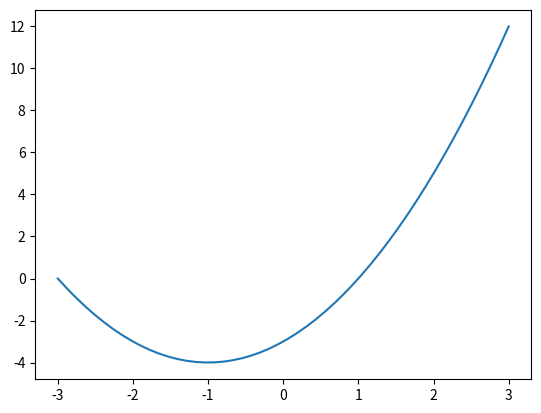

The script that saved this image:
#!/usr/bin/env python3
# -*- coding: utf-8 -*-
"""
Example of optimizing an analytic function

[redacted]
"""

from scipy.optimize import brent
import matplotlib.pyplot as plt
import numpy as np

# Define a quadratic function
def f1(x):
    return x*x + 2*x - 3

# Plot it
t=np.linspace(-3,3,50)
y=f1(t)

plt.plot(t,f1(t))
plt.show()

# Find x for minimum
x_min=brent(f1, brack=(-3,3))
print("x_min: ",x_min,"  f(x_min)=", f1(x_min))